Run: headless pygame with SDL's dummy video driver; simulated clock (each Clock.tick advances the game by its frame time, no real sleeping); random seed 0; keys injected as events and as key.get_pressed() state; no mouse input.
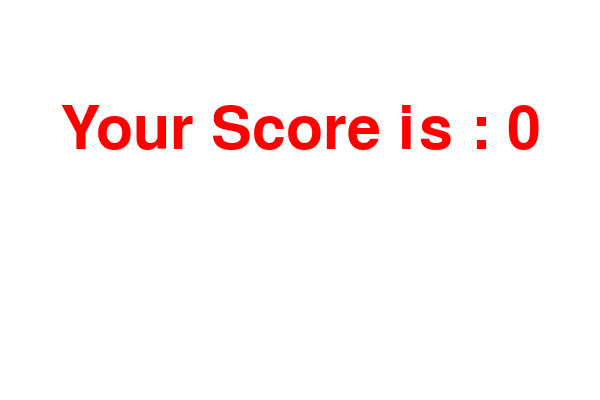
Frame 1 of 1 · flips 1–60 · no input (game ended)

The pygame program that drew these frames:

import pygame
import sys
import random

# Initialize pygame
pygame.init()

# Set up screen
width = 600
height = 400
cell_size = 20
screen = pygame.display.set_mode((width, height))
pygame.display.set_caption("Snake Game")

# Colors
WHITE = (255, 255, 255)
BLACK = (0, 0, 0)
GREEN = (0, 255, 0)
RED = (255, 0, 0)

# Snake attributes
snake_speed = 10
snake_position = [width // 2, height // 2]
snake_body = [[width // 2, height // 2]]
direction = 'RIGHT'
change_to = direction

# Food attributes
food_position = [random.randrange(1, (width // cell_size)) * cell_size,
                 random.randrange(1, (height // cell_size)) * cell_size]
food_spawn = True

# Score
score = 0

# Game Over
def game_over():
    my_font = pygame.font.SysFont('times new roman', 90)
    game_over_surface = my_font.render('Your Score is : ' + str(score), True, RED)
    game_over_rect = game_over_surface.get_rect()
    game_over_rect.midtop = (width / 2, height / 4)
    screen.fill(WHITE)
    screen.blit(game_over_surface, game_over_rect)
    pygame.display.flip()
    pygame.quit()
    sys.exit()

# Main logic
while True:
    for event in pygame.event.get():
        if event.type == pygame.QUIT:
            pygame.quit()
            sys.exit()
        elif event.type == pygame.KEYDOWN:
            if event.key == pygame.K_UP and direction != 'DOWN':
                change_to = 'UP'
            if event.key == pygame.K_DOWN and direction != 'UP':
                change_to = 'DOWN'
            if event.key == pygame.K_LEFT and direction != 'RIGHT':
                change_to = 'LEFT'
            if event.key == pygame.K_RIGHT and direction != 'LEFT':
                change_to = 'RIGHT'

    # Update direction
    direction = change_to

    # Moving the snake
    if direction == 'UP':
        snake_position[1] -= cell_size
    if direction == 'DOWN':
        snake_position[1] += cell_size
    if direction == 'LEFT':
        snake_position[0] -= cell_size
    if direction == 'RIGHT':
        snake_position[0] += cell_size

    # Snake body mechanism
    snake_body.insert(0, list(snake_position))
    if snake_position[0] == food_position[0] and snake_position[1] == food_position[1]:
        score += 1
        food_spawn = False
    else:
        snake_body.pop()

    # Spawn new food
    if not food_spawn:
        food_position = [random.randrange(1, (width // cell_size)) * cell_size,
                         random.randrange(1, (height // cell_size)) * cell_size]
    food_spawn = True

    # Draw on screen
    screen.fill(WHITE)
    pygame.draw.rect(screen, GREEN, pygame.Rect(food_position[0], food_position[1], cell_size, cell_size))

    for pos in snake_body:
        pygame.draw.rect(screen, BLACK, pygame.Rect(pos[0], pos[1], cell_size, cell_size))

    # Game Over conditions
    if (snake_position[0] < 0 or snake_position[0] > width - cell_size or
            snake_position[1] < 0 or snake_position[1] > height - cell_size):
        game_over()

    # Collision with itself
    for block in snake_body[1:]:
        if snake_position[0] == block[0] and snake_position[1] == block[1]:
            game_over()

    # Score display
    font = pygame.font.SysFont('times new roman', 20)
    score_surface = font.render('Score : ' + str(score), True, BLACK)
    score_rect = score_surface.get_rect()
    score_rect.midtop = (width / 10, 15)
    screen.blit(score_surface, score_rect)
    pygame.display.update()

    # Refresh rate
    pygame.time.Clock().tick(snake_speed)
